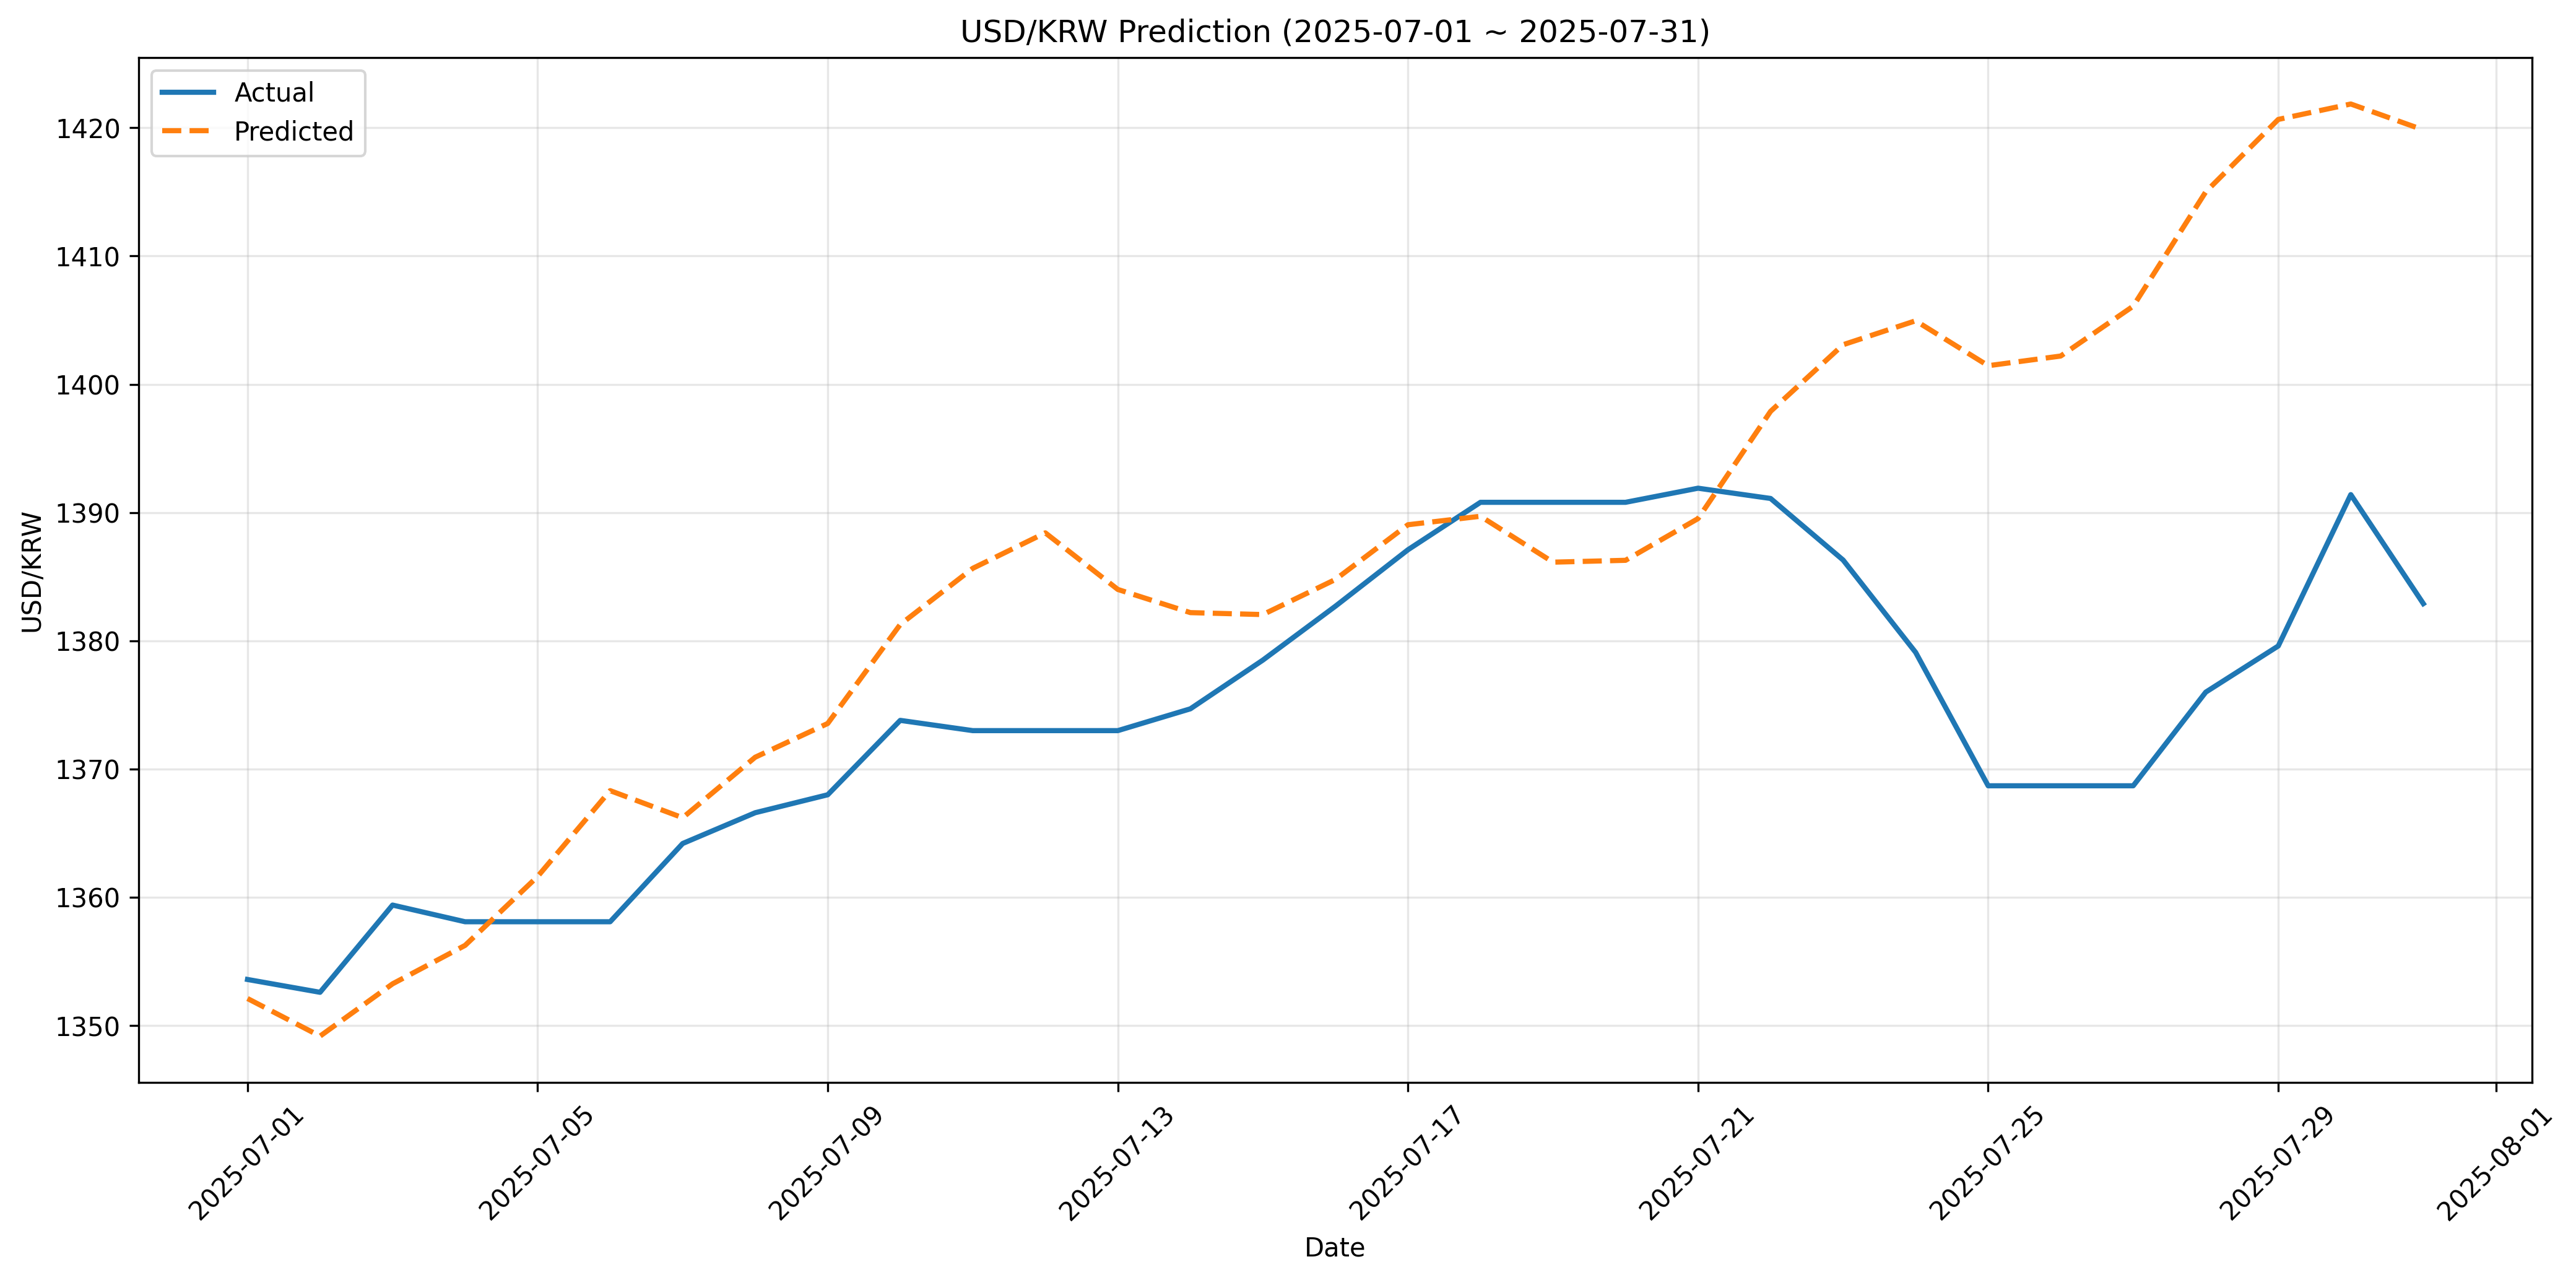

The file beside this chart, header and first rows:
date, actual, predicted, error, error_pct
2025-07-01, 1354, 1352, 1.485, 0.1097
2025-07-02, 1353, 1349, 3.417, 0.2526
2025-07-03, 1359, 1353, 6.14, 0.4517
2025-07-04, 1358, 1356, 1.843, 0.1357
2025-07-05, 1358, 1362, -3.528, -0.2598
2025-07-06, 1358, 1368, -10.22, -0.7526
2025-07-07, 1364, 1366, -2.009, -0.1473
2025-07-08, 1367, 1371, -4.327, -0.3166
2025-07-09, 1368, 1374, -5.558, -0.4063
2025-07-10, 1374, 1381, -7.475, -0.5441
2025-07-11, 1373, 1386, -12.65, -0.9217
2025-07-12, 1373, 1388, -15.42, -1.123
2025-07-13, 1373, 1384, -11.01, -0.8016
2025-07-14, 1375, 1382, -7.5, -0.5456
2025-07-15, 1378, 1382, -3.549, -0.2574
2025-07-16, 1383, 1385, -2.084, -0.1507
2025-07-17, 1387, 1389, -1.952, -0.1407
2025-07-18, 1391, 1390, 1.087, 0.07817
2025-07-19, 1391, 1386, 4.666, 0.3355
2025-07-20, 1391, 1386, 4.522, 0.3251
2025-07-21, 1392, 1390, 2.369, 0.1702
2025-07-22, 1391, 1398, -6.791, -0.4882
2025-07-23, 1386, 1403, -16.79, -1.211
2025-07-24, 1379, 1405, -25.85, -1.875
2025-07-25, 1369, 1401, -32.75, -2.393
2025-07-26, 1369, 1402, -33.5, -2.448
2025-07-27, 1369, 1406, -37.39, -2.732
2025-07-28, 1376, 1415, -39, -2.834
2025-07-29, 1380, 1421, -41.05, -2.975
2025-07-30, 1391, 1422, -30.45, -2.189
2025-07-31, 1383, 1420, -36.93, -2.671
